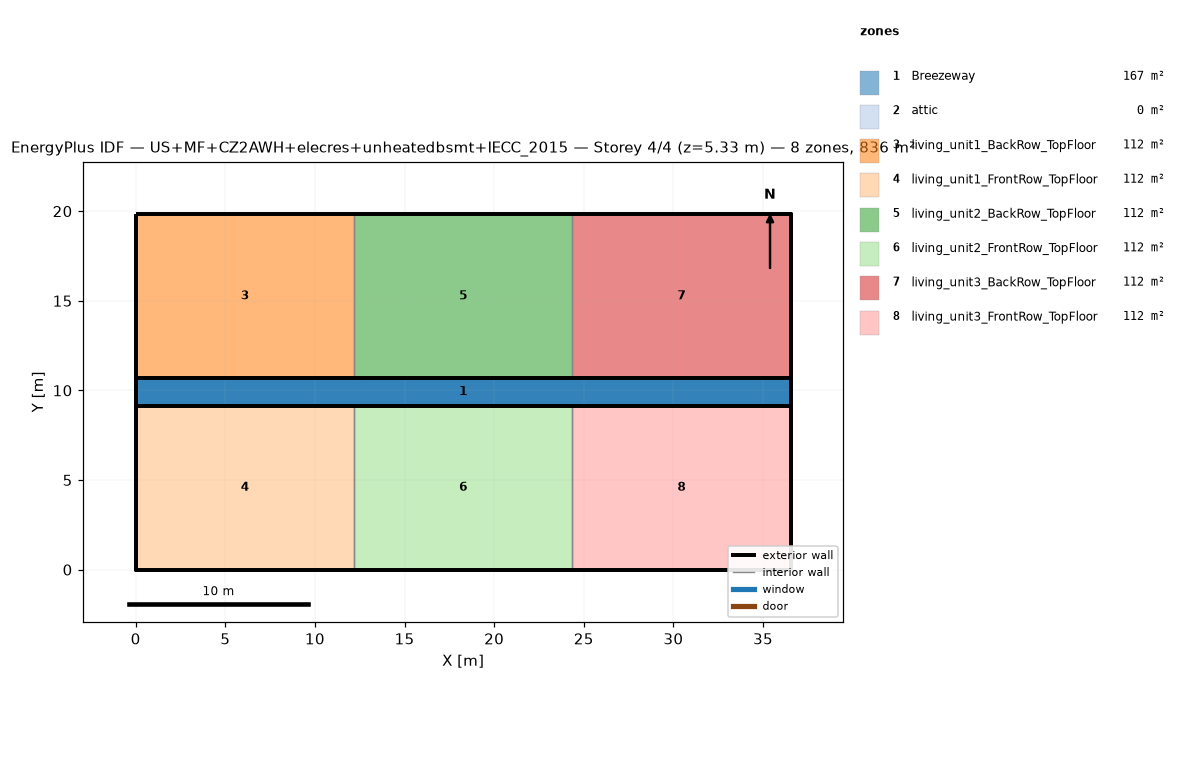
=== STOREY PLAN SPEC (per zone: floor XY polygon, exterior-wall plan segments, windows/doors) ===
zone 1: Breezeway  (167.0 m²)
  floor: (36.54, 9.16) (0.00, 9.16) (0.00, 10.68) (36.54, 10.68)
  floor: (36.54, 9.16) (0.00, 9.16) (0.00, 10.68) (36.54, 10.68)
  floor: (36.54, 9.16) (0.00, 9.16) (0.00, 10.68) (36.54, 10.68)
zone 2: attic  (0.0 m²)
  exterior wall: (36.54, 0.00) – (36.54, 19.84) – (36.54, 9.92)  [29.8 m]
  exterior wall: (0.00, 19.84) – (0.00, 0.00) – (0.00, 9.92)  [29.8 m]
zone 3: living_unit1_BackRow_TopFloor  (111.5 m²)
  floor: (12.18, 10.68) (0.00, 10.68) (0.00, 19.84) (12.18, 19.84)
  exterior wall: (12.18, 19.84) – (0.00, 19.84)  [12.2 m]
  exterior wall: (0.00, 19.84) – (0.00, 10.68)  [9.2 m]
  exterior wall: (0.00, 10.68) – (12.18, 10.68)  [12.2 m]
  interior walls: 1
zone 4: living_unit1_FrontRow_TopFloor  (111.5 m²)
  floor: (12.18, 0.00) (0.00, 0.00) (0.00, 9.16) (12.18, 9.16)
  exterior wall: (0.00, 0.00) – (12.18, 0.00)  [12.2 m]
  exterior wall: (0.00, 9.16) – (0.00, 0.00)  [9.2 m]
  exterior wall: (12.18, 9.16) – (0.00, 9.16)  [12.2 m]
  interior walls: 1
zone 5: living_unit2_BackRow_TopFloor  (111.5 m²)
  floor: (24.36, 10.68) (12.18, 10.68) (12.18, 19.84) (24.36, 19.84)
  exterior wall: (12.18, 10.68) – (24.36, 10.68)  [12.2 m]
  exterior wall: (24.36, 19.84) – (12.18, 19.84)  [12.2 m]
  interior walls: 2
zone 6: living_unit2_FrontRow_TopFloor  (111.5 m²)
  floor: (24.36, 0.00) (12.18, 0.00) (12.18, 9.16) (24.36, 9.16)
  exterior wall: (12.18, 0.00) – (24.36, 0.00)  [12.2 m]
  exterior wall: (24.36, 9.16) – (12.18, 9.16)  [12.2 m]
  interior walls: 2
zone 7: living_unit3_BackRow_TopFloor  (111.5 m²)
  floor: (36.54, 10.68) (24.36, 10.68) (24.36, 19.84) (36.54, 19.84)
  exterior wall: (36.54, 10.68) – (36.54, 19.84)  [9.2 m]
  exterior wall: (36.54, 19.84) – (24.36, 19.84)  [12.2 m]
  exterior wall: (24.36, 10.68) – (36.54, 10.68)  [12.2 m]
  interior walls: 1
zone 8: living_unit3_FrontRow_TopFloor  (111.5 m²)
  floor: (36.54, 0.00) (24.36, 0.00) (24.36, 9.16) (36.54, 9.16)
  exterior wall: (24.36, 0.00) – (36.54, 0.00)  [12.2 m]
  exterior wall: (36.54, 0.00) – (36.54, 9.16)  [9.2 m]
  exterior wall: (36.54, 9.16) – (24.36, 9.16)  [12.2 m]
  interior walls: 1

=== DERIVED (storey summary) ===
Building: US+MF+CZ2AWH+elecres+unheatedbsmt+IECC_2015
Storey: 4 of 4  (floor level z = 5.33 m)
Storey gross floor area: 836.2 m²
Zones on this storey: 8
  - Breezeway: floor 167.0 m²
  - attic: floor 0.0 m²; exterior wall 59.5 m (81.9 m²); WWR 0.0%
  - living_unit1_BackRow_TopFloor: floor 111.5 m²; exterior wall 33.5 m (86.9 m²); WWR 0.0%
  - living_unit1_FrontRow_TopFloor: floor 111.5 m²; exterior wall 33.5 m (86.9 m²); WWR 0.0%
  - living_unit2_BackRow_TopFloor: floor 111.5 m²; exterior wall 24.4 m (63.1 m²); WWR 0.0%
  - living_unit2_FrontRow_TopFloor: floor 111.5 m²; exterior wall 24.4 m (63.1 m²); WWR 0.0%
  - living_unit3_BackRow_TopFloor: floor 111.5 m²; exterior wall 33.5 m (86.9 m²); WWR 0.0%
  - living_unit3_FrontRow_TopFloor: floor 111.5 m²; exterior wall 33.5 m (86.9 m²); WWR 0.0%
Zone adjacency (shared interzone walls):
  - living_unit1_BackRow_TopFloor ↔ living_unit2_BackRow_TopFloor
  - living_unit1_FrontRow_TopFloor ↔ living_unit2_FrontRow_TopFloor
  - living_unit2_BackRow_TopFloor ↔ living_unit3_BackRow_TopFloor
  - living_unit2_FrontRow_TopFloor ↔ living_unit3_FrontRow_TopFloor